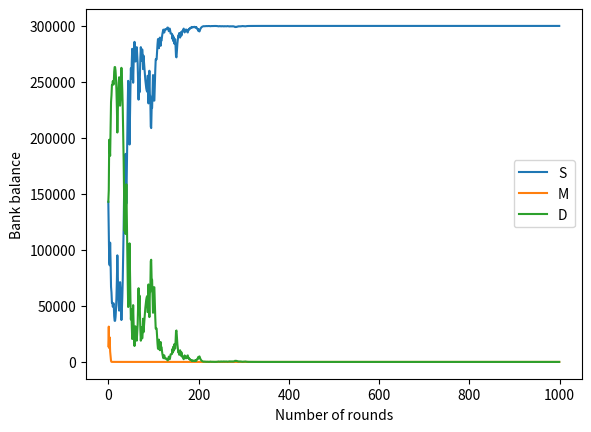

This chart was generated by the following Python code:
import random
import numpy as np, numpy.random
import matplotlib.pyplot as plt

"""
Create three companies A, B, C and store the total money of each company.
"""
# Initial total money of A, B, C is 0.
total_money_A = 0
total_money_B = 0
total_money_C = 0

"""
Create variables to store the bank balance of 3 investors S, M, D.
"""
# Initial bank balance of S, M, D is 100000.
balance_S = 100000
balance_M = 100000
balance_D = 100000

"""
Create a list of winners till the current round.
Add A, B, C in the list already so that S starts by investing equally in the
three companies.
"""
winners = ['A','B','C']

def winner():
    """
    This function gives the winner of each round.
    """
    # Choose a random number between 0 and 1. If the number is between 0 and 0.2,
    # A is chosen. If the number is between 0.2 and 0.5, B is chosen. If the number
    # is between 0.5 and 1, C is chosen.
    x = random.random()
    if x < 0.2:
        winner = 'A'
    elif x < 0.5:
        winner = 'B'
    else:
        winner = 'C'
    return winner


# Create a function which invests the money of the investors 
# in each company A, B, C. The function returns the number of shares owned by
# each investor in each company as a list.
def invest():
    # Declare global variables.
    global total_money_A
    global total_money_B
    global total_money_C
    global balance_S
    global balance_M
    global balance_D
    # Create lists that store the percent share of S, M, D in A, B, C
    # respectively.
    shares_A = []
    shares_B = []
    shares_C = []

    # x = number of times A has won till now.
    # y = number of times B has won till now.
    # z = number of times C has won till now.
    # This is done to ensure that S invests in the companies based on the past
    # data.
    x = winners.count('A')/len(winners)
    y = winners.count('B')/len(winners)
    z = winners.count('C')/len(winners)

    total_money_A += x * balance_S
    total_money_B += y * balance_S
    total_money_C += z * balance_S

    # M invests all the money in random percentage.
    # Take 3 random numbers which add to 1.
    l = np.random.dirichlet(np.ones(3),size=1) #
    p = l[0][0]
    q = l[0][1]
    r = l[0][2]
    total_money_A += p * balance_M
    total_money_B += q * balance_M
    total_money_C += r * balance_M

    # D invests 33.33% of his balance in A, 33.33% in B, 33.34% in C
    total_money_A += 0.3333 * balance_D
    total_money_B += 0.3333 * balance_D
    total_money_C += 0.3334 * balance_D

    # Calculate the number of shares owned by each investor in each company.
    # Append the shares of A to the list.
    shares_A.append(x * balance_S / total_money_A)
    shares_A.append(p * balance_M / total_money_A)
    shares_A.append(0.3333 * balance_D / total_money_A)

    # Append the shares of B to the list.
    shares_B.append(y * balance_S / total_money_B)
    shares_B.append(q * balance_M / total_money_B)
    shares_B.append(0.3333 * balance_D / total_money_B)

    # Append the shares of C to the list.
    shares_C.append(z * balance_S / total_money_C)
    shares_C.append(r * balance_M / total_money_C)
    shares_C.append(0.3334 * balance_D / total_money_C)

    # Reset the balance of S, M, D to 0.
    balance_S = 0
    balance_M = 0
    balance_D = 0

    return shares_A, shares_B, shares_C

def simulate(winner):
    """This function simulates each round.
    """
    # Declare global variables.
    global total_money_A
    global total_money_B
    global total_money_C
    global balance_S
    global balance_M
    global balance_D

    # Invest the money of the investors in each company.
    shares_A, shares_B, shares_C = invest()

    # Return the money to the investors.
    if winner == 'A':
        balance_S += 300000 * shares_A[0]
        balance_M += 300000 * shares_A[1]
        balance_D += 300000 * shares_A[2]
    elif winner == 'B':
        balance_S += 300000 * shares_B[0]
        balance_M += 300000 * shares_B[1]
        balance_D += 300000 * shares_B[2]
    else:
        balance_S += 300000 * shares_C[0]
        balance_M += 300000 * shares_C[1]
        balance_D += 300000 * shares_C[2]

    # Reset the total money of each company to 0.
    total_money_A = 0
    total_money_B = 0
    total_money_C = 0

def main():
    """This function simulates 1000 rounds.
    """
    # Simulate 1000 rounds and plot the variation in the bank balance of S, M,
    # D using matplotlib.
    # Create a list to store the bank balance of S, M, D after each round.
    global balance_S
    global balance_M
    global balance_D
    global winners
    list_S = []
    list_M = []
    list_D = []

    for i in range(1000):
        win = winner()
        simulate(win)
        winners.append(win)

        # Append the bank balance of S, M, D to the list.
        list_S.append(balance_S)
        list_M.append(balance_M)
        list_D.append(balance_D)

    # Plot the variation in the bank balance of S, M, D using matplotlib.
    plt.plot(list_S, label='S')
    plt.plot(list_M, label='M')
    plt.plot(list_D, label='D')
    plt.xlabel('Number of rounds')
    plt.ylabel('Bank balance')
    plt.legend()
    plt.show()
    # Print the final bank balance of S, M, D.
    print("Final bank balance of S: ", balance_S)
    print("Final bank balance of M: ", balance_M)
    print("Final bank balance of D: ", balance_D)


if __name__ == '__main__':
    main()


